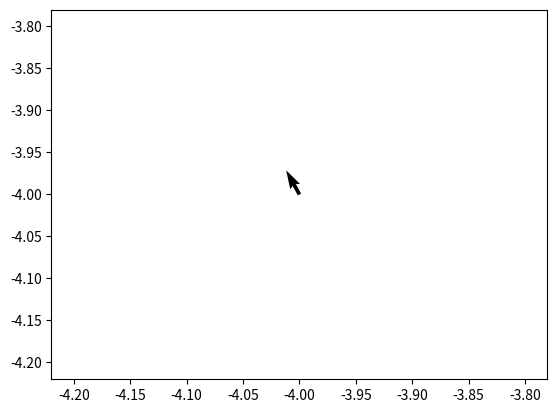

Source code (Python):
import numpy as np
from matplotlib import pyplot as plt


# Parametrización

# Circunferencia del anillo
anguloInicial = 0  # Radianes
anguloFinal = 2 * np.pi
pasos = 500  # Cantidad partículas del anillo
radio = 2

# Vector [Θ1, Θ2, ...] Cambio del ángulo
theta, deltaTheta = np.linspace(anguloInicial, anguloFinal, pasos, retstep=True)

xCirculo = radio * np.cos(theta)
yCirculo = radio * np.sin(theta)
# Fin de parametrizacion


# Cálculo de campo magnético para puntos en la red

# B = B = g * SUMATORIA[k * c]

# Constantes
mu_0 = 4 * np.pi * 10 ** -7     # Tesla * metros / Ampers
corriente = -10                   # Ampers
g = (mu_0 * radio * corriente) / (4 * np.pi)    # Tesla * metros
# g ✓


Bsubx = (np.cos(theta))/(radio**2 + (-4)**2 + (-4)**2 - 2*radio*(-4)*np.sin(theta))**(3/2)
Bsubx2 = Bsubx * deltaTheta
Bsubx3 = np.sum(Bsubx2)
Bsubx4 = Bsubx3 * g
Bsubx5 = Bsubx4 * (-4)

Bsuby = np.sin(theta)/(radio**2 + (-4)**2 + (-4)**2 - 2*radio*(-4)*np.sin(theta))**(3/2)
Bsuby2 = Bsuby * deltaTheta
Bsuby3 = np.sum(Bsuby2)
Bsuby4 = Bsuby3 * g
Bsuby5 = Bsuby4 * (-4)

Bsubz = (radio - (-4)*np.sin(theta))/(radio**2 + (-4)**2 + (-4)**2 - 2*radio*(-4)*np.sin(theta))**(3/2)
Bsubz2 = Bsubz * deltaTheta
Bsubz3 = np.sum(Bsubz2)
Bsubz4 = Bsubz3 * g
Bsubz5 = Bsubz4 * (-4)


losRealesy = (3/2) * mu_0 * (radio**2) * corriente * (-4*-4)/(((-4)**2 + (-4)**2)**(5/2))
losRealesz = 1/2 * mu_0 * (radio**2) * corriente * (1/(((-4)**2+(-4)**2)**(3/2))) * (1 - 3 * ((-4)**2) / (
            (-4) ** 2 + (-4) ** 2))
print("Y exacta: ", losRealesy)
print("Z exacta: ", losRealesz)

for i in range(5):
    detenerse = 1

print("X aprox: ", Bsubx5)
print("Y aprox: ", Bsuby5)
print("Z aprox: ", Bsubz5)
# Gráficación
# Vectores
figure = plt.figure(1)
plt.quiver(-4, -4, Bsuby5, Bsubz5)
plt.show()
